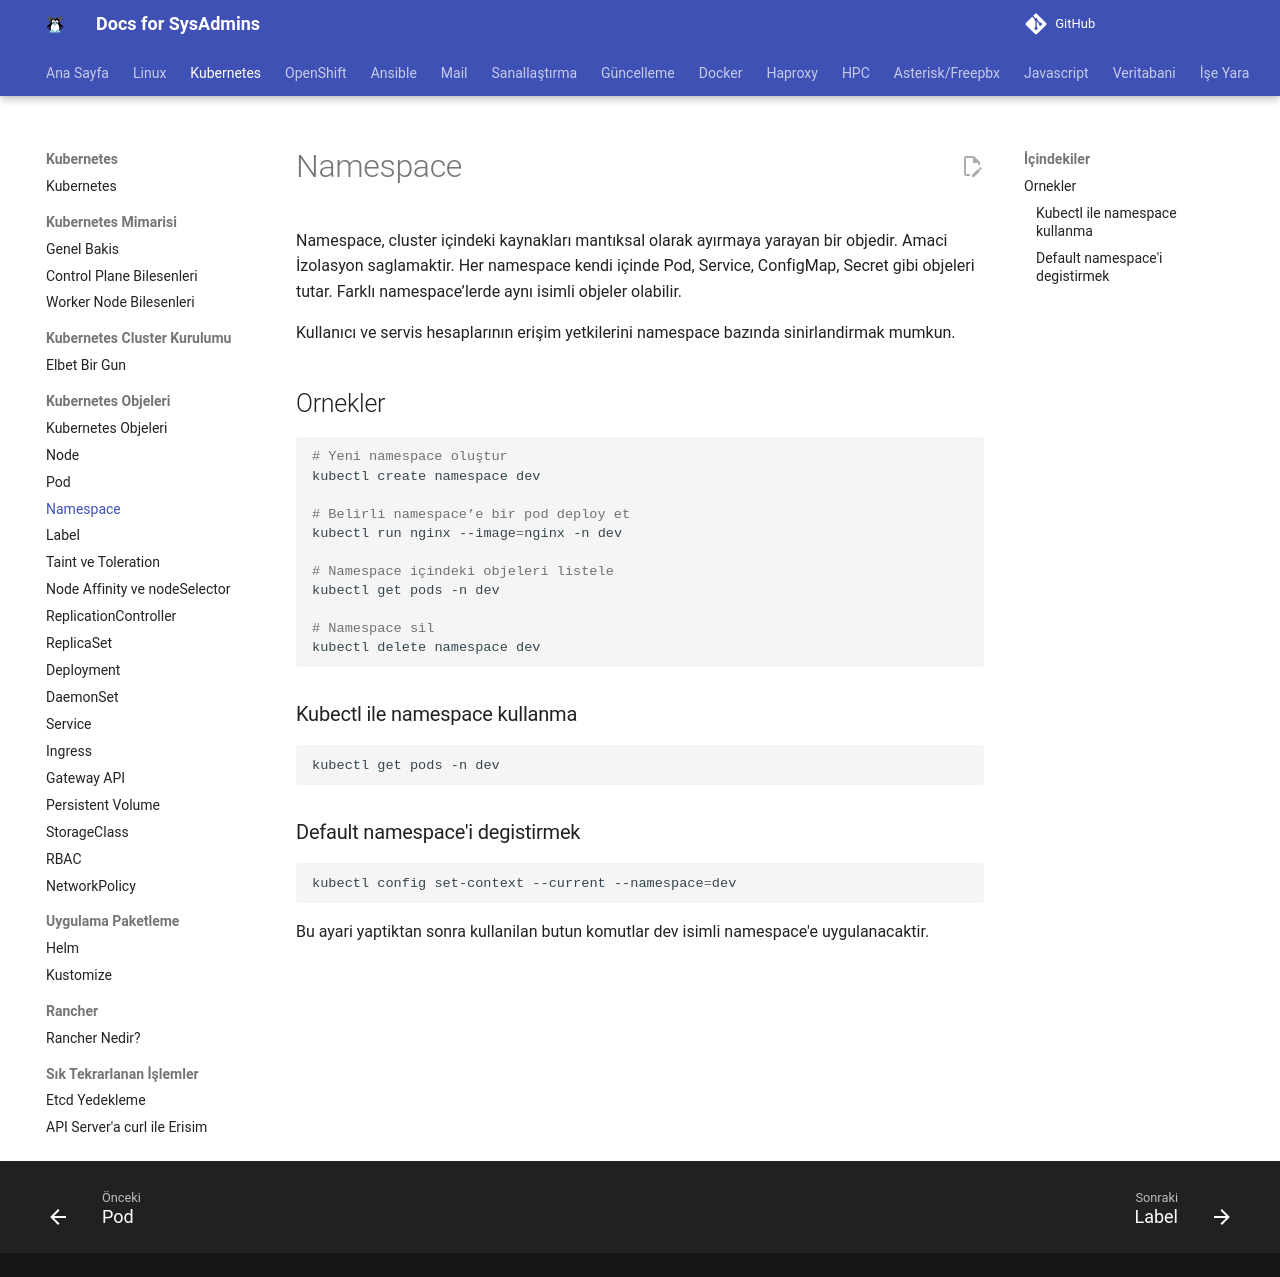

repository: berkbal/docs · page: kubernetes/namespace/index.html · generator: mkdocs

# Namespace

Namespace, cluster içindeki kaynakları mantıksal olarak ayırmaya yarayan bir objedir. Amaci İzolasyon saglamaktir. Her namespace kendi içinde Pod, Service, ConfigMap, Secret gibi objeleri tutar. Farklı namespace’lerde aynı isimli objeler olabilir.

Kullanıcı ve servis hesaplarının erişim yetkilerini namespace bazında sinirlandirmak mumkun.

## Ornekler

```bash
# Yeni namespace oluştur
kubectl create namespace dev

# Belirli namespace’e bir pod deploy et
kubectl run nginx --image=nginx -n dev

# Namespace içindeki objeleri listele
kubectl get pods -n dev

# Namespace sil
kubectl delete namespace dev
```

### Kubectl ile namespace kullanma

```bash
kubectl get pods -n dev
```

### Default namespace'i degistirmek

```bash
kubectl config set-context --current --namespace=dev
```

Bu ayari yaptiktan sonra kullanilan butun komutlar dev isimli namespace'e uygulanacaktir.
